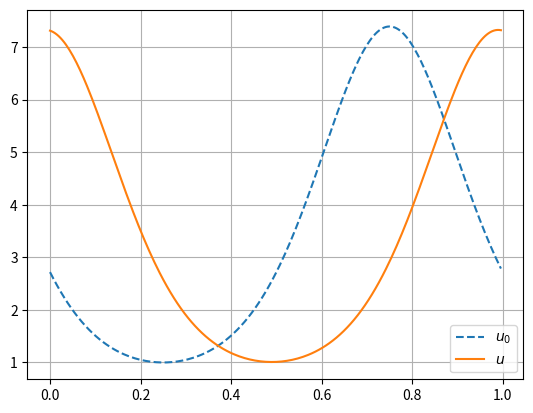

This figure's Python source:
'''
Author: lcs27
Date: Nov. 18, 2023

TODO!

This file shows how we solve 1D linear advection equation with discontinous galerkin method.

The linearised equation is 
uhat^{n+1}_k=(1-aik\delta t)uhat^n_k
'''
import numpy as np
import matplotlib.pyplot as plt

## Configuration of the problem
a = 2
N = 256
dx = 1/N
dt = 0.001
T = 0.12
def u0(x):
    return np.exp(np.sin(2*np.pi*(x-0.5))+1)
    #return np.heaviside(x-0.5,1)
    #return np.sinc(x-0.5)
x = np.linspace(0,1,N,endpoint=False)
u0s = u0(x)
u=u0s
cfl = a*dt/dx
print('CFL=',cfl)

## Solution of the problem
def update(x):
    sol = (1-a*dt/dx)*x + a*dt/dx*np.roll(x,1)
    return sol

# Go iteration!
for i in range(int(T/dt)):
    u = update(u)

## Plot the result
fig,ax = plt.subplots()
ax.plot(x,u0s,label=r'$u_0$',linestyle='--')
ax.plot(x,u,label=r'$u$')
ax.legend(loc='best')
ax.grid(zorder=0)
fig.savefig('./LinearAdvectionFDM.png')
plt.close()
